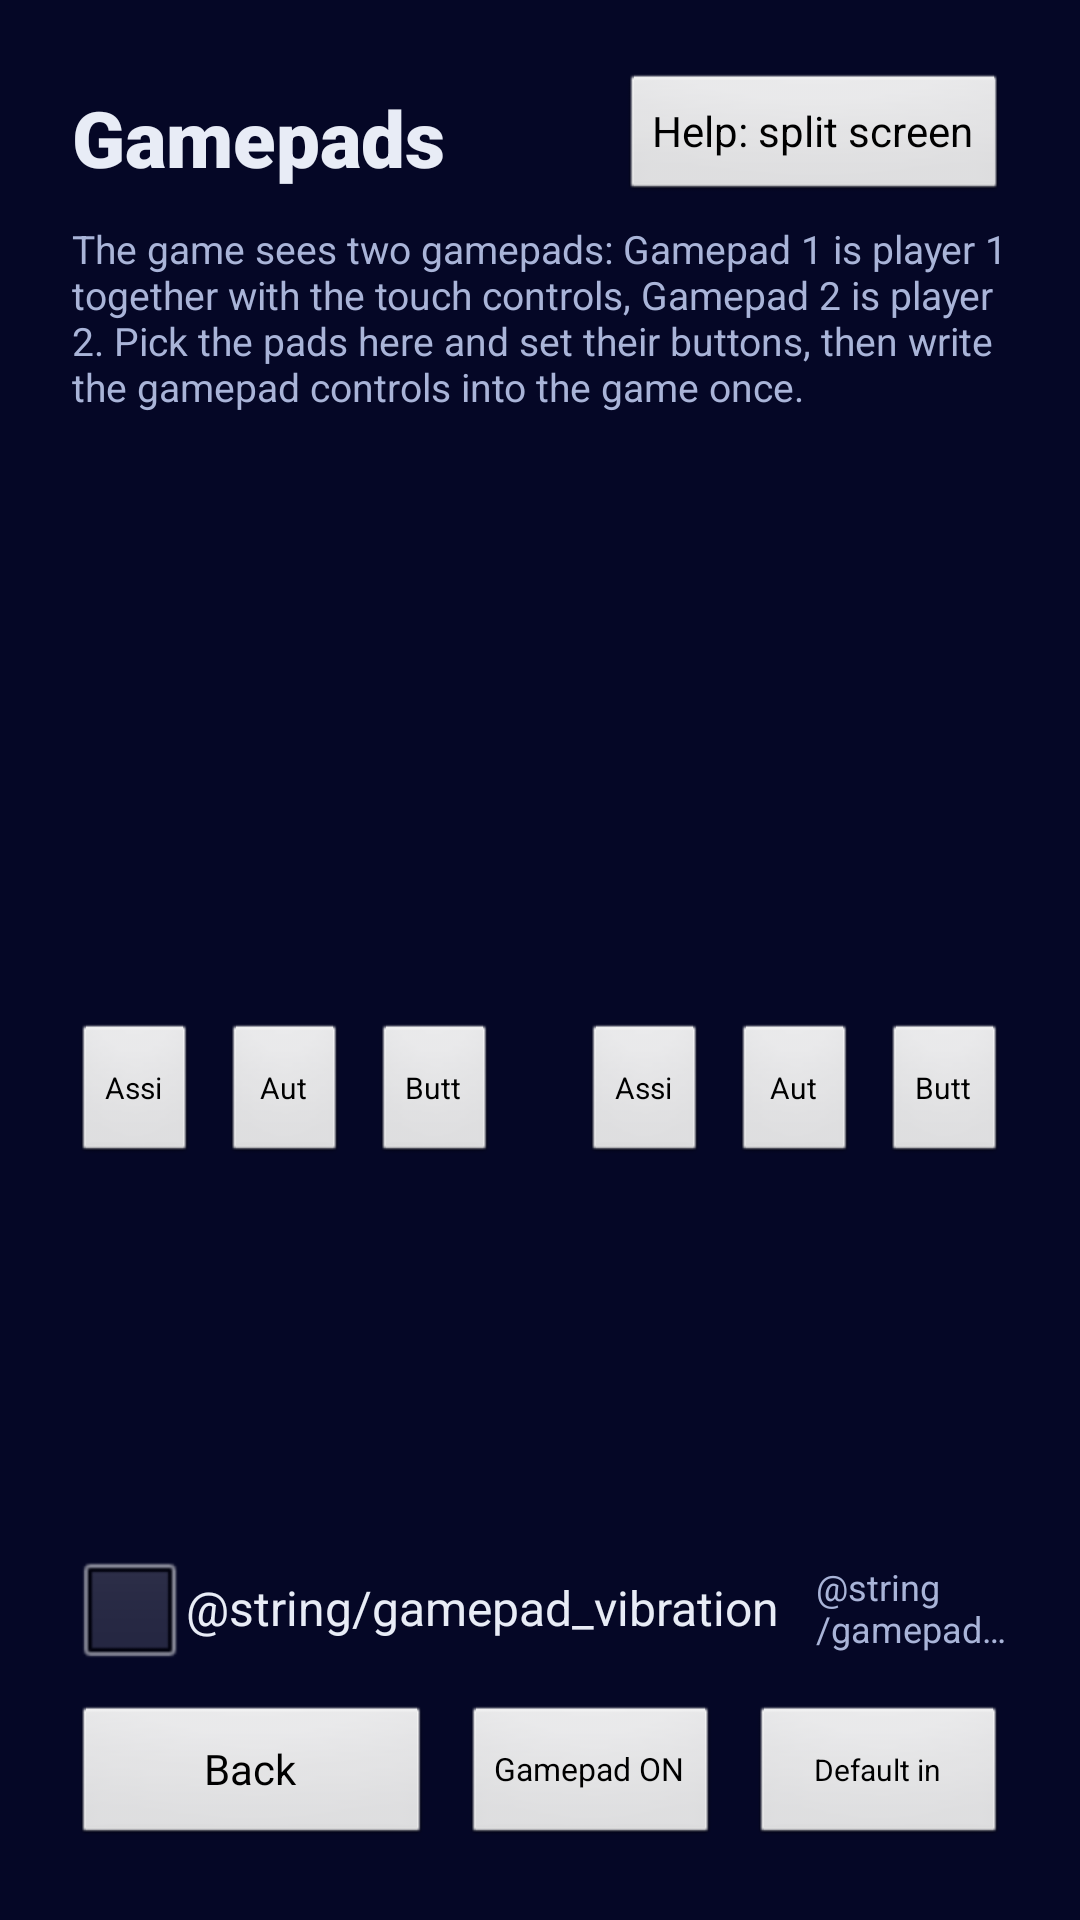

Produce the Android XML layout that renders to this screen, including the resource entries it uses.
<!-- AndroidManifest.xml: application theme AppTheme -->
<!-- res/layout/activity_gamepads.xml -->
<?xml version="1.0" encoding="utf-8"?>
<LinearLayout xmlns:android="http://schemas.android.com/apk/res/android"
    android:layout_width="match_parent"
    android:layout_height="match_parent"
    android:background="@color/ui_background"
    android:orientation="vertical"
    android:padding="24dp">

    <LinearLayout
        android:layout_width="match_parent"
        android:layout_height="wrap_content"
        android:gravity="center_vertical"
        android:orientation="horizontal">
        <TextView
            android:layout_width="0dp"
            android:layout_height="wrap_content"
            android:layout_weight="1"
            android:fontFamily="sans-serif-black"
            android:text="@string/gamepads_title"
            android:textColor="@color/ui_text"
            android:textSize="26sp" />
        <Button
            android:id="@+id/controls_help_button"
            android:layout_width="wrap_content"
            android:layout_height="44dp"
            android:layout_marginStart="12dp"
            android:minHeight="0dp"
            android:minWidth="120dp"
            android:maxLines="1"
            android:ellipsize="end"
            android:text="@string/controls_help" />
    </LinearLayout>

    <TextView
        android:layout_width="match_parent"
        android:layout_height="wrap_content"
        android:layout_marginTop="6dp"
        android:text="@string/gamepads_hint"
        android:textColor="@color/ui_muted"
        android:textSize="13sp" />

    
    <TextView
        android:id="@+id/gamepads_keyboard_note"
        android:layout_width="match_parent"
        android:layout_height="wrap_content"
        android:layout_marginTop="4dp"
        android:text="@string/gamepads_keyboard_note"
        android:textColor="@color/ui_accent"
        android:textSize="13sp"
        android:visibility="gone" />

    <ScrollView
        android:layout_width="match_parent"
        android:layout_height="0dp"
        android:layout_marginTop="12dp"
        android:layout_weight="1"
        android:fillViewport="true">

        <LinearLayout
            android:layout_width="match_parent"
            android:layout_height="match_parent"
            android:gravity="center_vertical"
            android:orientation="horizontal">

            <LinearLayout
                android:layout_width="0dp"
                android:layout_height="wrap_content"
                android:layout_weight="1"
                android:orientation="vertical">
                <TextView
                    android:id="@+id/gamepad1_label"
                    android:layout_width="match_parent"
                    android:layout_height="wrap_content"
                    android:textColor="@color/ui_text"
                    android:textSize="18sp" />
                <TextView
                    android:id="@+id/gamepad1_status"
                    android:layout_width="match_parent"
                    android:layout_height="wrap_content"
                    android:layout_marginTop="4dp"
                    android:minLines="2"
                    android:textColor="@color/ui_accent" />
                <LinearLayout
                    android:layout_width="match_parent"
                    android:layout_height="48dp"
                    android:layout_marginTop="8dp"
                    android:orientation="horizontal">
                    <Button
                        android:id="@+id/gamepad1_assign"
                        android:layout_width="0dp"
                        android:layout_height="match_parent"
                        android:layout_weight="1"
                        android:autoSizeMaxTextSize="14sp"
                        android:autoSizeMinTextSize="10sp"
                        android:autoSizeTextType="uniform"
                        android:maxLines="1"
                        android:text="@string/gamepad_assign" />
                    <Button
                        android:id="@+id/gamepad1_auto"
                        android:layout_width="0dp"
                        android:layout_height="match_parent"
                        android:layout_marginStart="8dp"
                        android:layout_weight="1"
                        android:autoSizeMaxTextSize="14sp"
                        android:autoSizeMinTextSize="10sp"
                        android:autoSizeTextType="uniform"
                        android:maxLines="1"
                        android:text="@string/gamepad_use_auto" />
                    <Button
                        android:id="@+id/gamepad1_buttons"
                        android:layout_width="0dp"
                        android:layout_height="match_parent"
                        android:layout_marginStart="8dp"
                        android:layout_weight="1"
                        android:autoSizeMaxTextSize="14sp"
                        android:autoSizeMinTextSize="10sp"
                        android:autoSizeTextType="uniform"
                        android:maxLines="1"
                        android:text="@string/gamepad_buttons" />
                </LinearLayout>
            </LinearLayout>

            <LinearLayout
                android:layout_width="0dp"
                android:layout_height="wrap_content"
                android:layout_marginStart="28dp"
                android:layout_weight="1"
                android:orientation="vertical">
                <TextView
                    android:id="@+id/gamepad2_label"
                    android:layout_width="match_parent"
                    android:layout_height="wrap_content"
                    android:textColor="@color/ui_text"
                    android:textSize="18sp" />
                <TextView
                    android:id="@+id/gamepad2_status"
                    android:layout_width="match_parent"
                    android:layout_height="wrap_content"
                    android:layout_marginTop="4dp"
                    android:minLines="2"
                    android:textColor="@color/ui_accent" />
                <LinearLayout
                    android:layout_width="match_parent"
                    android:layout_height="48dp"
                    android:layout_marginTop="8dp"
                    android:orientation="horizontal">
                    <Button
                        android:id="@+id/gamepad2_assign"
                        android:layout_width="0dp"
                        android:layout_height="match_parent"
                        android:layout_weight="1"
                        android:autoSizeMaxTextSize="14sp"
                        android:autoSizeMinTextSize="10sp"
                        android:autoSizeTextType="uniform"
                        android:maxLines="1"
                        android:text="@string/gamepad_assign" />
                    <Button
                        android:id="@+id/gamepad2_auto"
                        android:layout_width="0dp"
                        android:layout_height="match_parent"
                        android:layout_marginStart="8dp"
                        android:layout_weight="1"
                        android:autoSizeMaxTextSize="14sp"
                        android:autoSizeMinTextSize="10sp"
                        android:autoSizeTextType="uniform"
                        android:maxLines="1"
                        android:text="@string/gamepad_use_auto" />
                    <Button
                        android:id="@+id/gamepad2_buttons"
                        android:layout_width="0dp"
                        android:layout_height="match_parent"
                        android:layout_marginStart="8dp"
                        android:layout_weight="1"
                        android:autoSizeMaxTextSize="14sp"
                        android:autoSizeMinTextSize="10sp"
                        android:autoSizeTextType="uniform"
                        android:maxLines="1"
                        android:text="@string/gamepad_buttons" />
                </LinearLayout>
            </LinearLayout>
        </LinearLayout>
    </ScrollView>

    <LinearLayout
        android:layout_width="match_parent"
        android:layout_height="wrap_content"
        android:layout_marginTop="4dp"
        android:gravity="center_vertical"
        android:orientation="horizontal">
        <CheckBox
            android:id="@+id/gamepad_vibration_check"
            android:layout_width="wrap_content"
            android:layout_height="wrap_content"
            android:text="@string/gamepad_vibration"
            android:textColor="@color/ui_text" />
        <TextView
            android:layout_width="0dp"
            android:layout_height="wrap_content"
            android:layout_marginStart="12dp"
            android:layout_weight="1"
            android:maxLines="2"
            android:ellipsize="end"
            android:text="@string/gamepad_vibration_note"
            android:textColor="@color/ui_muted"
            android:textSize="12sp" />
    </LinearLayout>

    <LinearLayout
        android:layout_width="match_parent"
        android:layout_height="48dp"
        android:layout_marginTop="8dp"
        android:orientation="horizontal">
        <Button
            android:id="@+id/back_button"
            android:layout_width="wrap_content"
            android:layout_height="match_parent"
            android:minWidth="120dp"
            android:text="@string/back_to_launcher" />
        <Button
            android:id="@+id/write_gamepad_controls"
            android:layout_width="0dp"
            android:layout_height="match_parent"
            android:layout_marginStart="10dp"
            android:layout_weight="1"
            android:autoSizeMaxTextSize="14sp"
            android:autoSizeMinTextSize="10sp"
            android:autoSizeTextType="uniform"
            android:maxLines="1"
            android:text="@string/controls_write_gamepads" />
        <Button
            android:id="@+id/write_keyboard_controls"
            android:layout_width="0dp"
            android:layout_height="match_parent"
            android:layout_marginStart="10dp"
            android:layout_weight="1"
            android:autoSizeMaxTextSize="14sp"
            android:autoSizeMinTextSize="10sp"
            android:autoSizeTextType="uniform"
            android:maxLines="1"
            android:text="@string/controls_write_keyboard" />
    </LinearLayout>
</LinearLayout>
<!-- resources referenced by this layout -->
<resources>
  <color name="ui_accent">#E7D24B</color>
  <color name="ui_background">#050726</color>
  <color name="ui_muted">#A9B4D8</color>
  <color name="ui_text">#E8ECF6</color>
  <string name="back_to_launcher">Back</string>
  <string name="controls_help">Help: split screen</string>
  <string name="controls_write_gamepads">Gamepad ON</string>
  <string name="controls_write_keyboard">Default in game</string>
  <string name="gamepad_assign">Assign</string>
  <string name="gamepad_buttons">Buttons</string>
  <string name="gamepad_use_auto">Automatic</string>
  <string name="gamepads_hint">The game sees two gamepads: Gamepad 1 is player 1 together with the touch controls, Gamepad 2 is player 2. Pick the pads here and set their buttons, then write the gamepad controls into the game once.</string>
  <string name="gamepads_keyboard_note">The game is set to its own keyboard controls (Default in game). The gamepads do nothing in split-screen races until you press Gamepad ON.</string>
  <string name="gamepads_title">Gamepads</string>
  <style name="AppTheme" parent="android:Theme.NoTitleBar.Fullscreen">
          
      </style>
</resources>
